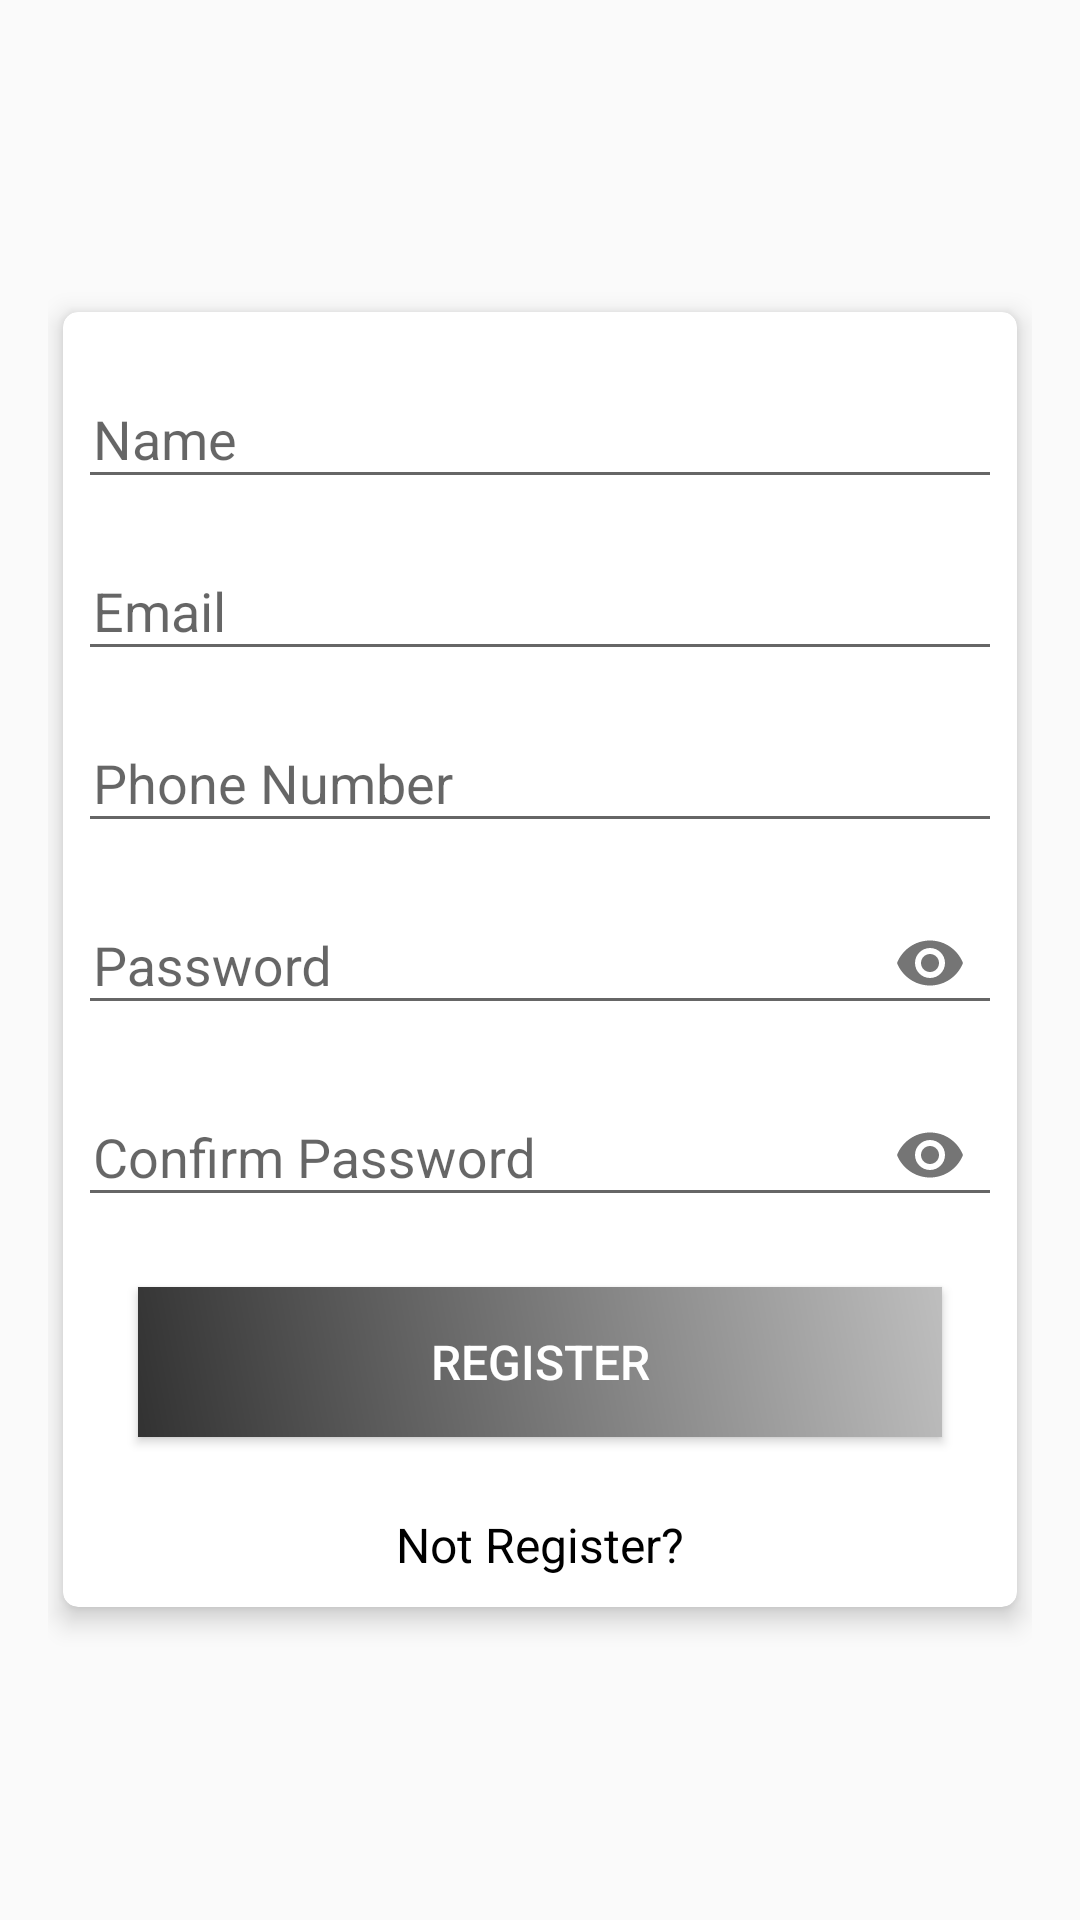

Produce the Android XML layout that renders to this screen, including the resource entries it uses.
<!-- AndroidManifest.xml: application theme AppTheme -->
<!-- res/layout/activity_sign_up.xml -->
<?xml version="1.0" encoding="utf-8"?>
<ScrollView
    xmlns:android="http://schemas.android.com/apk/res/android"
    xmlns:app="http://schemas.android.com/apk/res-auto"
    xmlns:tools="http://schemas.android.com/tools"
    android:layout_width="match_parent"
    android:layout_height="match_parent"
    android:background="@drawable/gradient"
    android:padding="16dp"
    android:scrollbarThumbVertical="@null"
    tools:context=".sign_up">
<androidx.cardview.widget.CardView
    xmlns:CardView="http://schemas.android.com/apk/res-auto"
    android:layout_width="match_parent"
    android:layout_height="wrap_content"
        android:layout_gravity="center"
        android:layout_margin="5dp"
        android:padding="10dp"
    CardView:cardCornerRadius="5dp"
    CardView:cardElevation="5dp">


        <LinearLayout
            android:layout_width="match_parent"
            android:layout_height="wrap_content"
            android:layout_gravity="center"
            android:layout_margin="5dp"
            android:orientation="vertical">

            <com.google.android.material.textfield.TextInputLayout
                android:id="@+id/nameError"
                android:layout_width="match_parent"
                android:layout_height="wrap_content"
                android:layout_marginTop="5dp">

                <EditText
                    android:id="@+id/name"
                    android:layout_width="match_parent"
                    android:layout_height="wrap_content"
                    android:layout_marginTop="10dp"
                    android:hint="@string/name"
                    android:inputType="textNoSuggestions"
                    android:maxLines="1"
                    android:paddingStart="5dp"
                    android:singleLine="true"/>

            </com.google.android.material.textfield.TextInputLayout>

            <com.google.android.material.textfield.TextInputLayout
                android:id="@+id/emailError"
                android:layout_width="match_parent"
                android:layout_height="wrap_content"
                android:layout_marginTop="5dp">

                <EditText
                    android:id="@+id/email"
                    android:layout_width="match_parent"
                    android:layout_height="wrap_content"
                    android:layout_marginTop="10dp"
                    android:hint="@string/prompt_email"
                    android:inputType="textEmailAddress"
                    android:maxLines="1"
                    android:paddingStart="5dp"
                    android:singleLine="true"/>

            </com.google.android.material.textfield.TextInputLayout>

            <com.google.android.material.textfield.TextInputLayout
                android:id="@+id/phoneError"
                android:layout_width="match_parent"
                android:layout_height="wrap_content"
                android:layout_marginTop="5dp">

                <EditText
                    android:id="@+id/phone"
                    android:layout_width="match_parent"
                    android:layout_height="wrap_content"
                    android:layout_marginTop="10dp"
                    android:hint="@string/phone_number"
                    android:maxLength="12"
                    android:inputType="number"
                    android:maxLines="1"
                    android:paddingStart="5dp"
                    android:singleLine="true"/>

            </com.google.android.material.textfield.TextInputLayout>
            <com.google.android.material.textfield.TextInputLayout
                android:id="@+id/passError"
                android:layout_width="match_parent"
                android:layout_height="wrap_content"
                app:passwordToggleEnabled="true"
                android:layout_marginTop="5dp">

                <EditText
                    android:id="@+id/password"
                    android:layout_width="match_parent"
                    android:layout_height="wrap_content"
                    android:layout_marginTop="10dp"
                    android:hint="@string/prompt_password"
                    android:inputType="textPassword"
                    android:maxLines="1"
                    android:paddingStart="5dp"
                    android:singleLine="true"/>

            </com.google.android.material.textfield.TextInputLayout>
            <com.google.android.material.textfield.TextInputLayout
                android:id="@+id/passError1"
                android:layout_width="match_parent"
                android:layout_height="wrap_content"
                app:passwordToggleEnabled="true"
                android:layout_marginTop="5dp">

                <EditText
                    android:id="@+id/password1"
                    android:layout_width="match_parent"
                    android:layout_height="wrap_content"
                    android:layout_marginTop="10dp"
                    android:hint="@string/prompt_password1"
                    android:inputType="textPassword"
                    android:maxLines="1"
                    android:paddingStart="5dp"
                    android:singleLine="true"/>

            </com.google.android.material.textfield.TextInputLayout>

            <Button
                android:id="@+id/register"
                android:layout_width="match_parent"
                android:layout_height="50dp"
                android:layout_margin="20dp"
                android:background="@drawable/button_gradient"
                android:text="@string/register"
                android:textColor="@android:color/white"
                android:textSize="16sp"/>

            <TextView
                android:id="@+id/login"
                android:layout_width="match_parent"
                android:layout_height="wrap_content"
                android:layout_marginTop="5dp"
                android:layout_marginBottom="5dp"
                android:gravity="center"
                android:text="@string/not_register"
                android:textColor="@color/colorPrimary"
                android:textSize="16sp"/>

        </LinearLayout>
</androidx.cardview.widget.CardView>

</ScrollView>
<!-- resources referenced by this layout -->
<resources>
  <color name="colorPrimary">#000000</color>
  <!-- drawable button_gradient (drawable) -->
  <?xml version="1.0" encoding="utf-8"?>
  <shape
      xmlns:android="http://schemas.android.com/apk/res/android"
      android:shape="rectangle">
      <gradient
          android:angle="225"
          android:endColor="@android:color/secondary_text_light"
          android:startColor="@android:color/secondary_text_dark"/>
  </shape>
  <string name="name">Name</string>
  <string name="not_register">Not Register?</string>
  <string name="phone_number">Phone Number</string>
  <string name="prompt_email">Email</string>
  <string name="prompt_password">Password</string>
  <string name="prompt_password1">Confirm Password</string>
  <string name="register">Register</string>
  <style name="AppTheme" parent="Theme.AppCompat.Light.DarkActionBar">
          
          <item name="colorPrimary">@color/colorPrimary</item>
          <item name="colorPrimaryDark">@color/colorPrimaryDark</item>
          <item name="colorAccent">@color/colorAccent</item>
      </style>
  <color name="colorPrimaryDark">#000000</color>
  <color name="colorAccent">#03DAC5</color>
</resources>
